Run: headless pygame with SDL's dummy video driver; simulated clock (each Clock.tick advances the game by its frame time, no real sleeping); random seed 0; keys injected as events and as key.get_pressed() state; mouse plan: one left click at the window centre at the start of phase 2, then a move to the lower-right quarter at the start of phase 3.
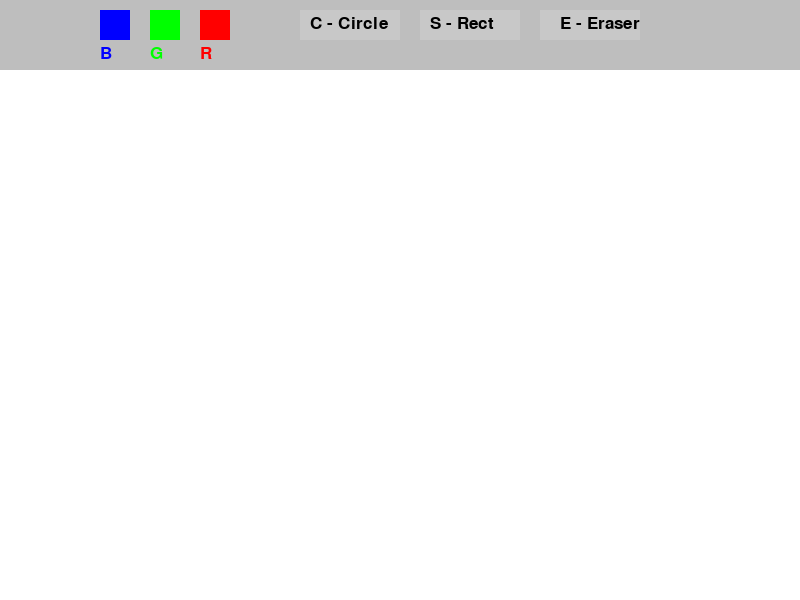
Frame 1 of 4 · flips 1–60 · no input
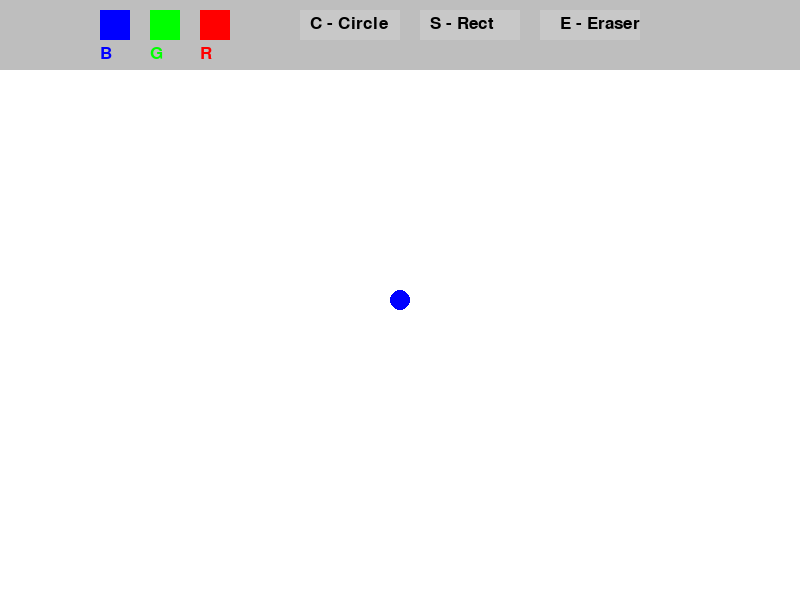
Frame 2 of 4 · flips 61–180 · clicked the window centre · tapped SPACE, RETURN · held RIGHT (→), D
Frame 3 of 4 · flips 181–300 · moved the mouse to the lower-right quarter · held DOWN (↓), S · screen unchanged from frame 2, image omitted
Frame 4 of 4 · flips 301–420 · held LEFT (←), A, UP (↑), W · screen unchanged from frame 3, image omitted

The pygame program that drew these frames:

import pygame

pygame.init()


x, y = 800, 600
fps = 60
screen = pygame.display.set_mode([x, y])
pygame.display.set_caption('Paint')
timer = pygame.time.Clock()


canvas = pygame.Surface((x, y))
canvas.fill('white')

# Цвета
colors = {'blue': (0, 0, 255), 'green': (0, 255, 0), 'red': (255, 0, 0), 'eraser': (255, 255, 255)}
mode = 'blue'  
shape = 'circle'  

def menu():
    pygame.draw.rect(screen, 'gray', [0, 0, x, 70])
    blue = pygame.draw.rect(screen, (0, 0, 255), [100, 10, 30, 30])
    green = pygame.draw.rect(screen, (0, 255, 0), [150, 10, 30, 30])
    red = pygame.draw.rect(screen, (255, 0, 0), [200, 10, 30, 30])
    circle_btn = pygame.draw.rect(screen, (200, 200, 200), [300, 10, 100, 30])
    rect_btn = pygame.draw.rect(screen, (200, 200, 200), [420, 10, 100, 30])
    eraser_btn = pygame.draw.rect(screen, (200, 200, 200), [540, 10, 100, 30])
    return {'blue': blue, 'green': green, 'red': red, 'circle': circle_btn, 'rect': rect_btn, 'eraser': eraser_btn}

running = True
while running:
    timer.tick(fps)
    screen.fill('white')
    screen.blit(canvas, (0, 0))  
    buttons = menu()
    
    font = pygame.font.Font(None, 25)
    screen.blit(font.render("B", True, (0, 0, 255)), (100, 45))
    screen.blit(font.render("G", True, (0, 255, 0)), (150, 45))
    screen.blit(font.render("R", True, (255, 0, 0)), (200, 45))
    screen.blit(font.render("C - Circle", True, (0, 0, 0)), (310, 15))
    screen.blit(font.render("S - Rect", True, (0, 0, 0)), (430, 15))
    screen.blit(font.render("E - Eraser", True, (0, 0, 0)), (560, 15))
    
    for event in pygame.event.get():
        if event.type == pygame.QUIT:
            running = False
        elif event.type == pygame.KEYDOWN:
            if event.key == pygame.K_r:
                mode = 'red'
            elif event.key == pygame.K_g:
                mode = 'green'
            elif event.key == pygame.K_b:
                mode = 'blue'
            elif event.key == pygame.K_c:
                shape = 'circle'
            elif event.key == pygame.K_s:
                shape = 'rect'
            elif event.key == pygame.K_e:
                mode = 'eraser'
        elif event.type == pygame.MOUSEBUTTONDOWN:
            for key, rect in buttons.items():
                if rect.collidepoint(event.pos):
                    if key in colors:
                        mode = key
                    elif key == 'circle':
                        shape = 'circle'
                    elif key == 'rect':
                        shape = 'rect'
                    elif key == 'eraser':
                        mode = 'eraser'
        elif event.type == pygame.MOUSEMOTION and pygame.mouse.get_pressed()[0]:
            if shape == 'circle':
                pygame.draw.circle(canvas, colors[mode], event.pos, 10)
            elif shape == 'rect':
                pygame.draw.rect(canvas, colors[mode], (event.pos[0] - 10, event.pos[1] - 10, 20, 20))
    
    pygame.display.update()

pygame.quit()
